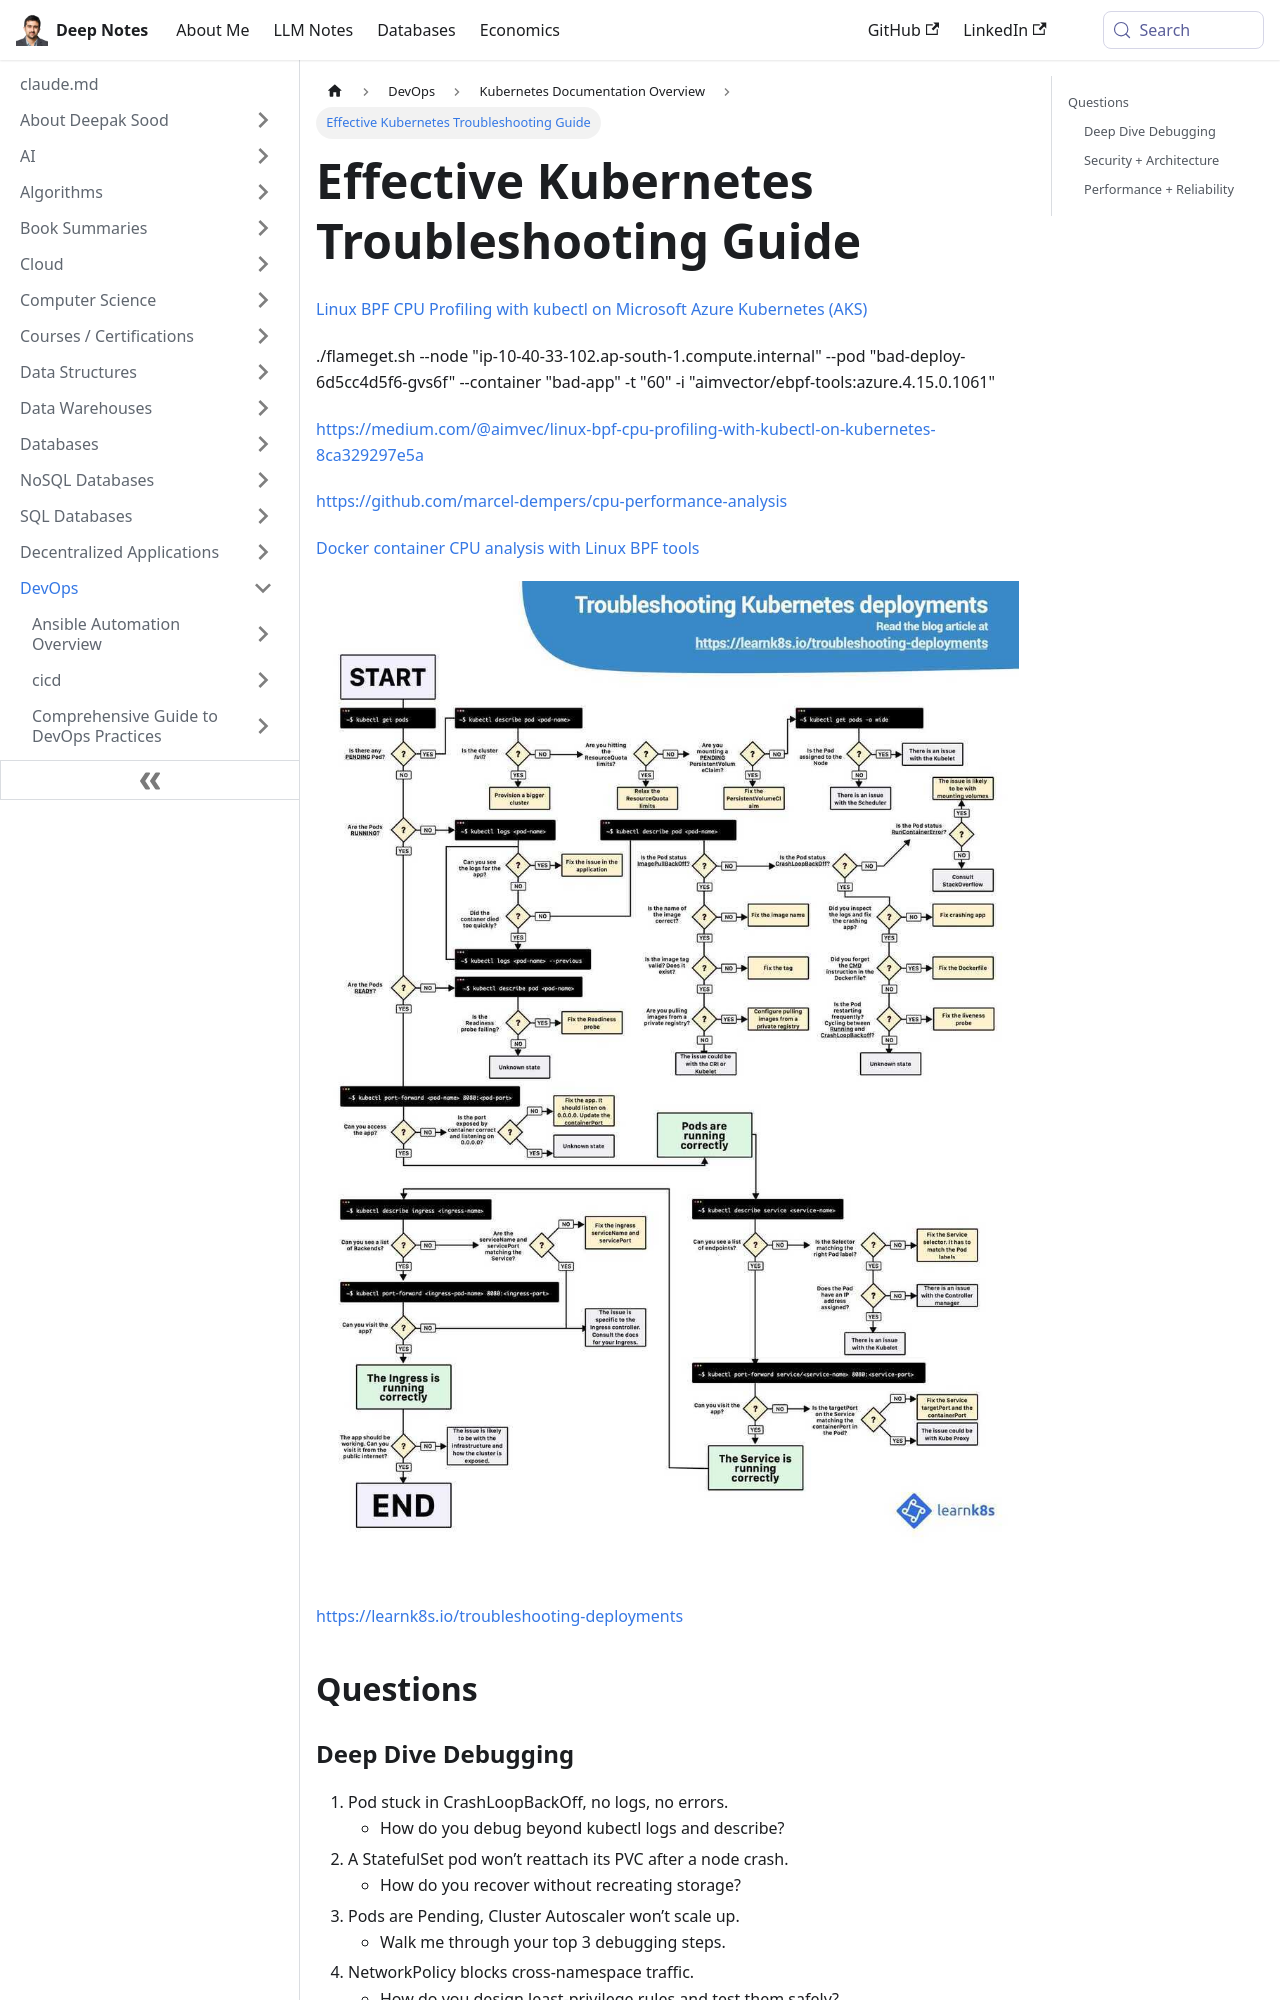

repository: deepaksood619/deepaksood619.github.io · page: devops/kubernetes/troubleshooting/index.html · generator: docusaurus

---
slug: /devops/kubernetes/troubleshooting
title: Effective Kubernetes Troubleshooting Guide
description: Discover essential techniques for troubleshooting Kubernetes issues and CPU profiling with BPF tools in this comprehensive guide.
created: 2023-03-05
updated: 2025-10-24
---
[Linux BPF CPU Profiling with kubectl on Microsoft Azure Kubernetes (AKS)](https://www.youtube.com/watch?v=TMwHWofbMtY)

./flameget.sh --node "ip-10-40-33-102.ap-south-1.compute.internal" --pod "bad-deploy-6d5cc4d5f6-gvs6f" --container "bad-app" -t "60" -i "aimvector/ebpf-tools:azure.4.15.0.1061"

https://medium.com/@aimvec/linux-bpf-cpu-profiling-with-kubectl-on-kubernetes-8ca329297e5a

https://github.com/marcel-dempers/cpu-performance-analysis

[Docker container CPU analysis with Linux BPF tools](https://www.youtube.com/watch?v=mGcu7C-YVM0)

![image](../../media/DevOps-Kubernetes-Troubleshooting-image2.jpg)

https://learnk8s.io/troubleshooting-deployments

## Questions

### Deep Dive Debugging

1. Pod stuck in CrashLoopBackOff, no logs, no errors.
    - How do you debug beyond kubectl logs and describe?
2. A StatefulSet pod won’t reattach its PVC after a node crash.
    - How do you recover without recreating storage?
3. Pods are Pending, Cluster Autoscaler won’t scale up.
    - Walk me through your top 3 debugging steps.
4. NetworkPolicy blocks cross-namespace traffic.
    - How do you design least-privilege rules and test them safely?
5. Service must connect to an external DB via VPN inside the cluster.
    - How do you architect it for HA + security?
